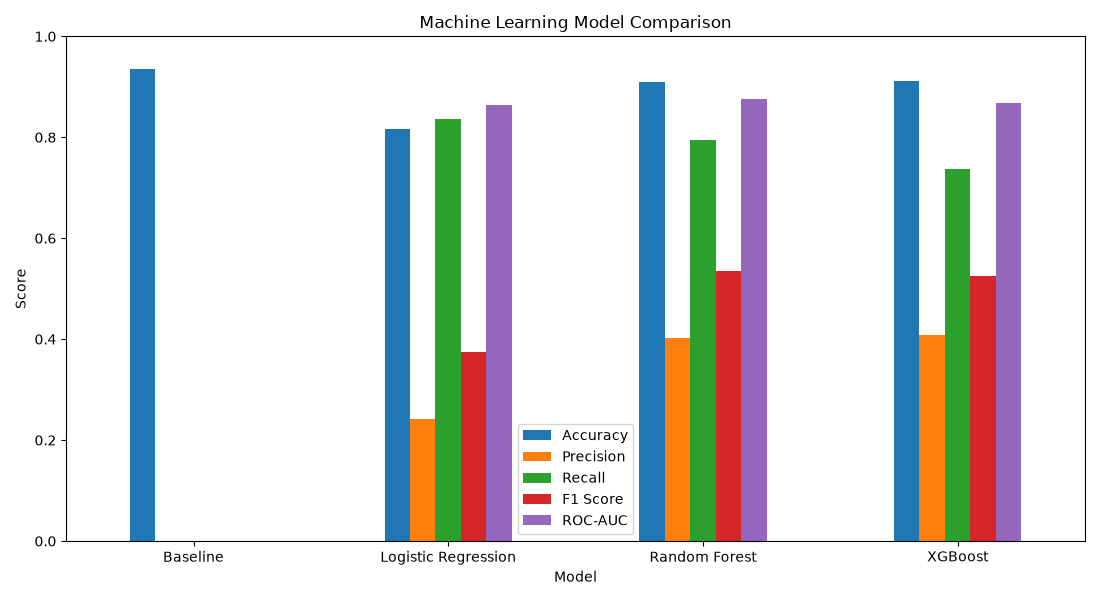

The file beside this chart, header and first rows:
, Accuracy, Precision, Recall, F1 Score, ROC-AUC
Baseline, 0.9343, 0.0, 0.0, 0.0, 0.0
Logistic Regression, 0.8163, 0.2411, 0.8362, 0.3743, 0.8639
Random Forest, 0.9091, 0.4028, 0.7944, 0.5346, 0.875
XGBoost, 0.9123, 0.4075, 0.7369, 0.5248, 0.8676
